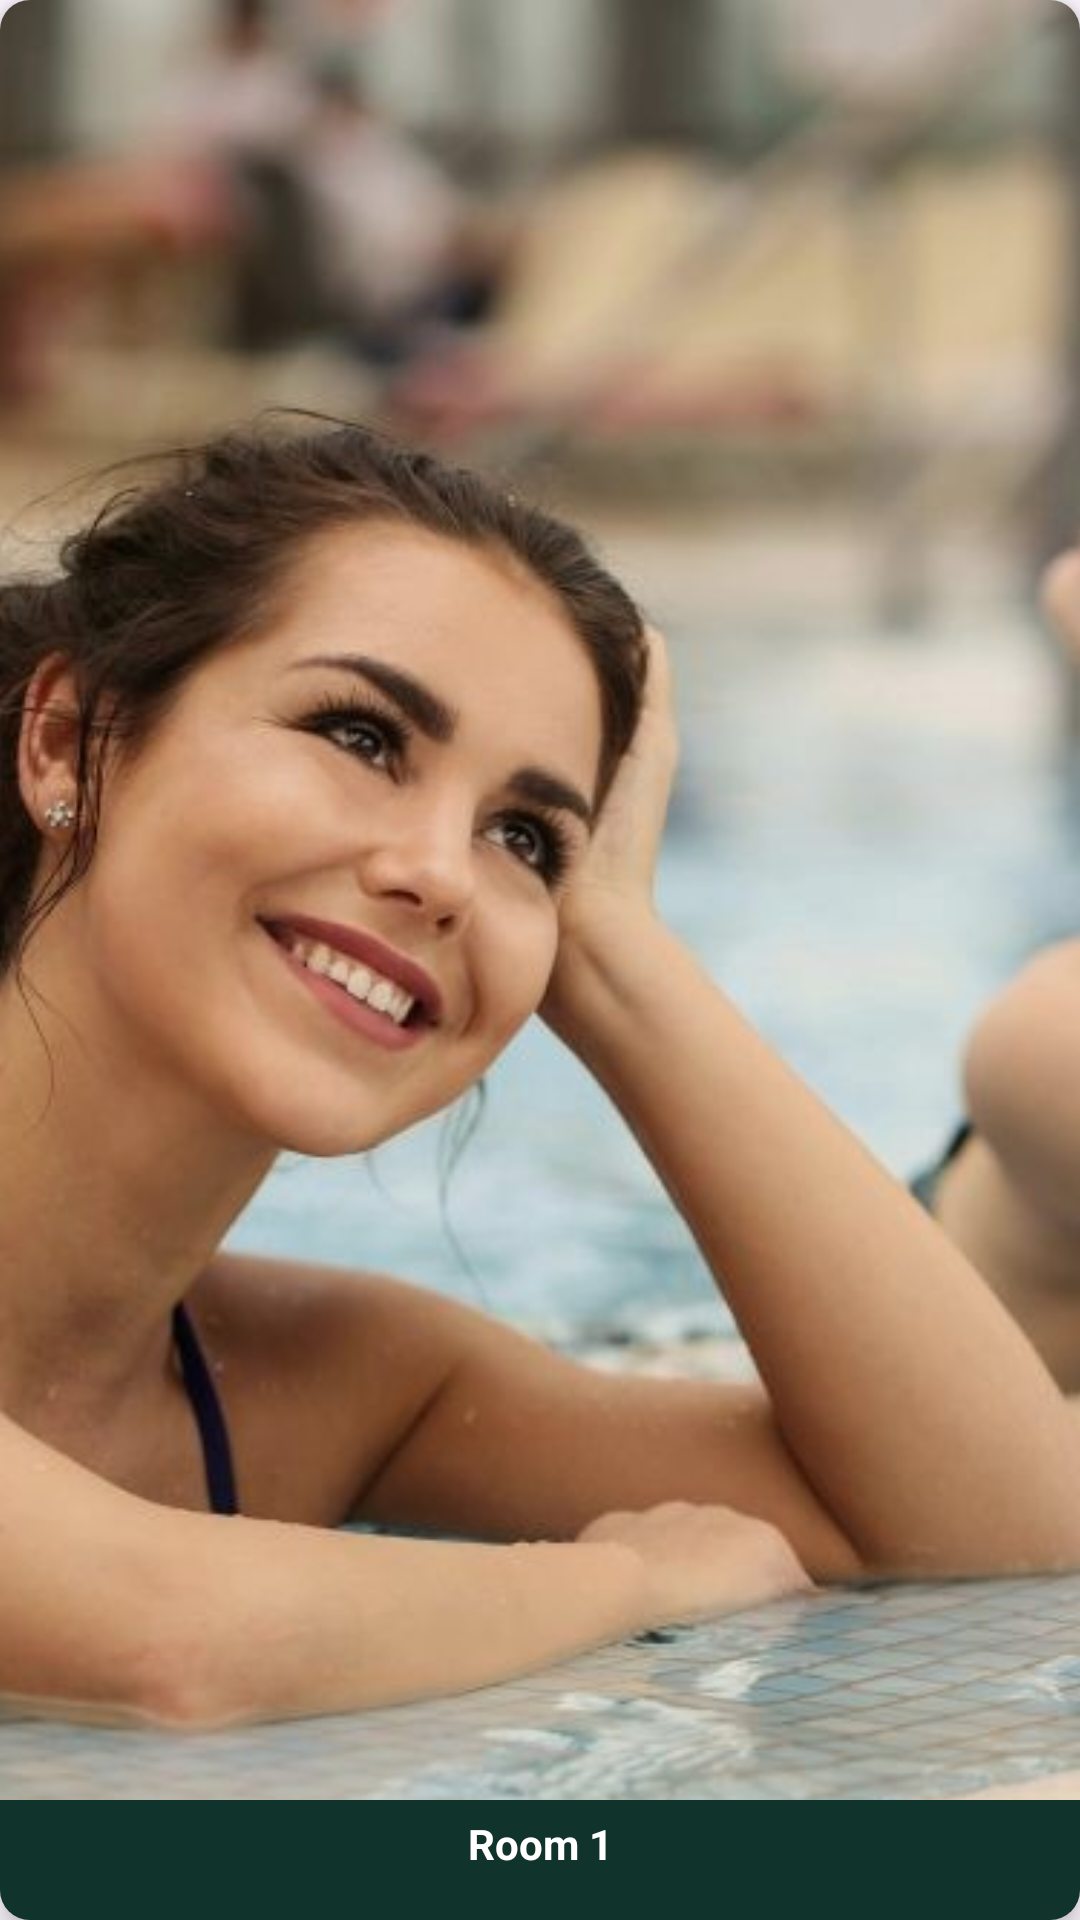

The Android layout XML behind this screen, and the referenced resources:
<!-- AndroidManifest.xml: application theme Theme.LuxeVista -->
<!-- res/layout/room_card_sq.xml -->
<androidx.cardview.widget.CardView xmlns:android="http://schemas.android.com/apk/res/android"
    xmlns:app="http://schemas.android.com/apk/res-auto"
    android:layout_width="match_parent"
    android:layout_height="150dp"
    android:layout_centerInParent="true"
    android:layout_gravity="center"
    app:cardCornerRadius="10dp"
    android:layout_margin="10dp"
    app:cardElevation="5dp">


    <RelativeLayout
        android:layout_width="match_parent"
        android:layout_height="match_parent">


        <ImageView
            android:id="@+id/roomImage"
            android:layout_width="match_parent"
            android:layout_height="match_parent"
            android:scaleType="centerCrop"
            app:srcCompat="@drawable/home_banner" />

        <TextView
            android:id="@+id/roomName"
            android:layout_width="match_parent"
            android:layout_height="40dp"
            android:layout_centerInParent="true"
            android:layout_alignParentBottom="true"
            android:paddingVertical="5dp"
            android:paddingHorizontal="10dp"
            android:text="Room 1"
            android:textColor="@color/white"
            android:textAlignment="center"
            android:background="@color/darkGreen"
            android:textSize="14sp"
            android:textStyle="bold" />
    </RelativeLayout>
</androidx.cardview.widget.CardView>
<!-- resources referenced by this layout -->
<resources>
  <color name="darkGreen">#10332B</color>
  <color name="white">#FFFFFFFF</color>
  <!-- drawable home_banner: jpg bitmap (drawable, 91704 bytes) -->
  <style name="Theme.LuxeVista" parent="Base.Theme.LuxeVista" />
  <style name="Base.Theme.LuxeVista" parent="Theme.Material3.DayNight.NoActionBar">
          
          
      </style>
</resources>
